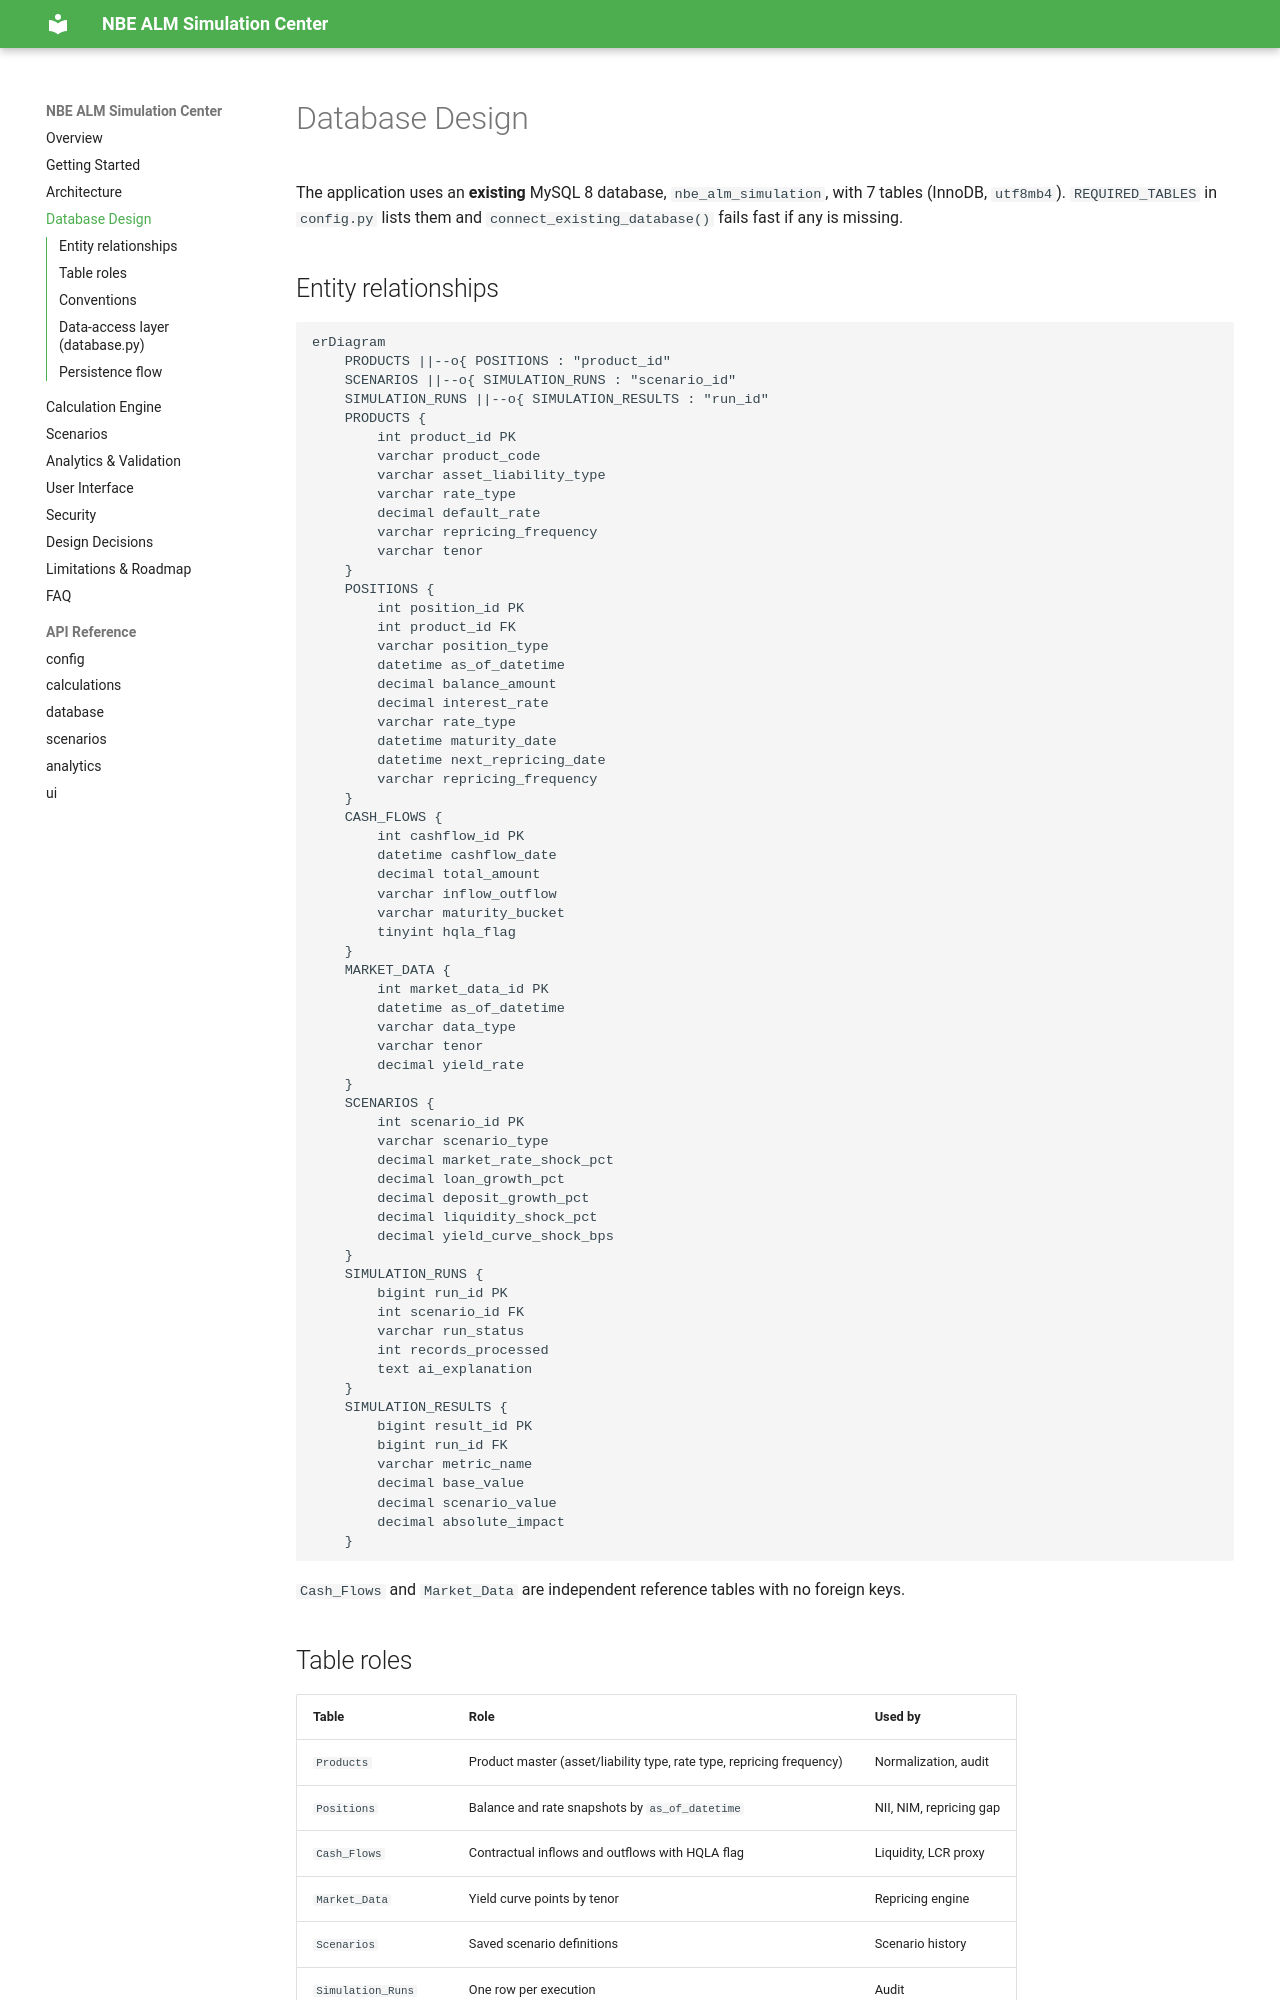

repository: Amr-Khaled-Abdelfatach/NBE_ALM · page: database/index.html · generator: mkdocs

# Database Design

The application uses an **existing** MySQL 8 database, `nbe_alm_simulation`, with 7 tables (InnoDB, `utf8mb4`). `REQUIRED_TABLES` in `config.py` lists them and `connect_existing_database()` fails fast if any is missing.

## Entity relationships

```mermaid
erDiagram
    PRODUCTS ||--o{ POSITIONS : "product_id"
    SCENARIOS ||--o{ SIMULATION_RUNS : "scenario_id"
    SIMULATION_RUNS ||--o{ SIMULATION_RESULTS : "run_id"
    PRODUCTS {
        int product_id PK
        varchar product_code
        varchar asset_liability_type
        varchar rate_type
        decimal default_rate
        varchar repricing_frequency
        varchar tenor
    }
    POSITIONS {
        int position_id PK
        int product_id FK
        varchar position_type
        datetime as_of_datetime
        decimal balance_amount
        decimal interest_rate
        varchar rate_type
        datetime maturity_date
        datetime next_repricing_date
        varchar repricing_frequency
    }
    CASH_FLOWS {
        int cashflow_id PK
        datetime cashflow_date
        decimal total_amount
        varchar inflow_outflow
        varchar maturity_bucket
        tinyint hqla_flag
    }
    MARKET_DATA {
        int market_data_id PK
        datetime as_of_datetime
        varchar data_type
        varchar tenor
        decimal yield_rate
    }
    SCENARIOS {
        int scenario_id PK
        varchar scenario_type
        decimal market_rate_shock_pct
        decimal loan_growth_pct
        decimal deposit_growth_pct
        decimal liquidity_shock_pct
        decimal yield_curve_shock_bps
    }
    SIMULATION_RUNS {
        bigint run_id PK
        int scenario_id FK
        varchar run_status
        int records_processed
        text ai_explanation
    }
    SIMULATION_RESULTS {
        bigint result_id PK
        bigint run_id FK
        varchar metric_name
        decimal base_value
        decimal scenario_value
        decimal absolute_impact
    }
```

`Cash_Flows` and `Market_Data` are independent reference tables with no foreign keys.

## Table roles

| Table | Role | Used by |
|---|---|---|
| `Products` | Product master (asset/liability type, rate type, repricing frequency) | Normalization, audit |
| `Positions` | Balance and rate snapshots by `as_of_datetime` | NII, NIM, repricing gap |
| `Cash_Flows` | Contractual inflows and outflows with HQLA flag | Liquidity, LCR proxy |
| `Market_Data` | Yield curve points by tenor | Repricing engine |
| `Scenarios` | Saved scenario definitions | Scenario history |
| `Simulation_Runs` | One row per execution | Audit |
| `Simulation_Results` | One row per KPI per run | History, comparison |
